The GitHub repository vic-ene/vinbigdata contains a labelled image folder "cropped_images" with 14 categories: aortic enlargement, atelectasis, calcification, cardiomegaly, consolidation, ILD, infiltration, lung opacity, nodule or mass, other lesion, pleural effusion, pleural thickening, pneumothorax, pulmonary fibrosis. Examples follow, each with its label.

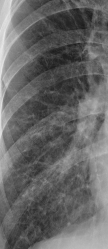
Label: ILD

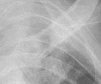
Label: atelectasis

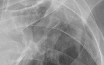
Label: pulmonary fibrosis

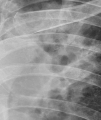
Label: consolidation

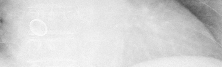
Label: cardiomegaly

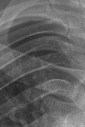
Label: other lesion
